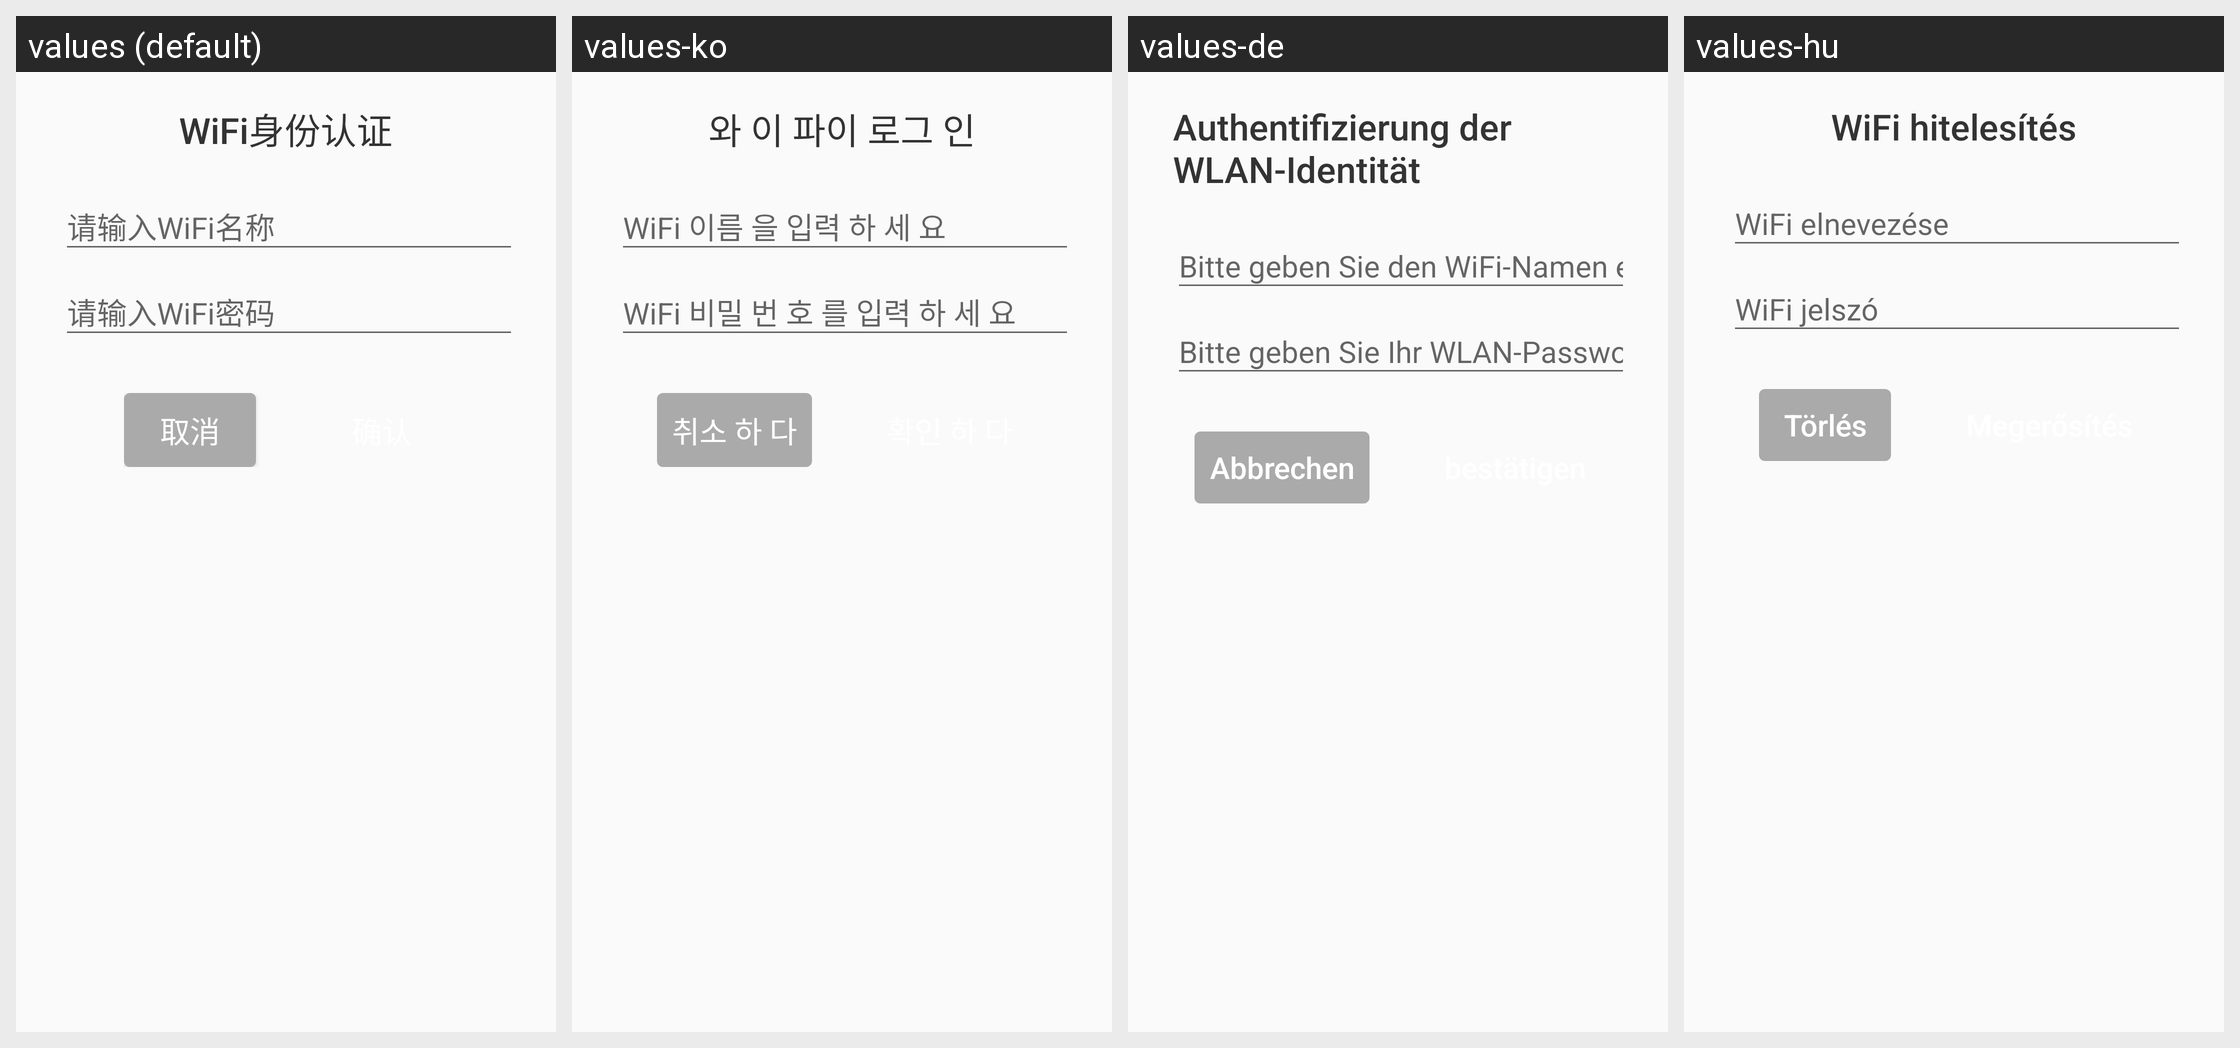

The same Android screen rendered under several of its app's locales, left to right. List the strings drawn on it with the default value and each locale's translation.
Android screen res/layout/layout_wifi_auth.xml rendered under 4 locales, left to right: values (default), values-ko, values-de, values-hu. Device: Nexus 5 (rendered at 1080×1920; each locale shown at half size, 540×960, under a caption strip naming it); theme Theme.DeligoRobot.
Other locales in the repository, not shown: values-ar, values-en, values-es, values-fr, values-ja, values-nl, values-pl, values-pt, values-ru, values-sk, values-th, values-vi, values-zh-rHK.
Strings drawn on this screen, with the default value and each locale's value (text and hints the layout hard-codes, and strings that could not be matched under every locale, appear in the picture but are not listed):

text_wifi_auth
  values: WiFi身份认证
  values-ko: 와 이 파이 로그 인
  values-de: Authentifizierung der WLAN-Identität
  values-hu: WiFi hitelesítés

text_wifi_name
  values: 请输入WiFi名称
  values-ko: WiFi 이름 을 입력 하 세 요
  values-de: Bitte geben Sie den WiFi-Namen ein
  values-hu: WiFi elnevezése

text_wifi_password
  values: 请输入WiFi密码
  values-ko: WiFi 비밀 번 호 를 입력 하 세 요
  values-de: Bitte geben Sie Ihr WLAN-Passwort ein
  values-hu: WiFi jelszó

text_cancel
  values: 取消
  values-ko: 취소 하 다
  values-de: Abbrechen
  values-hu: Törlés
